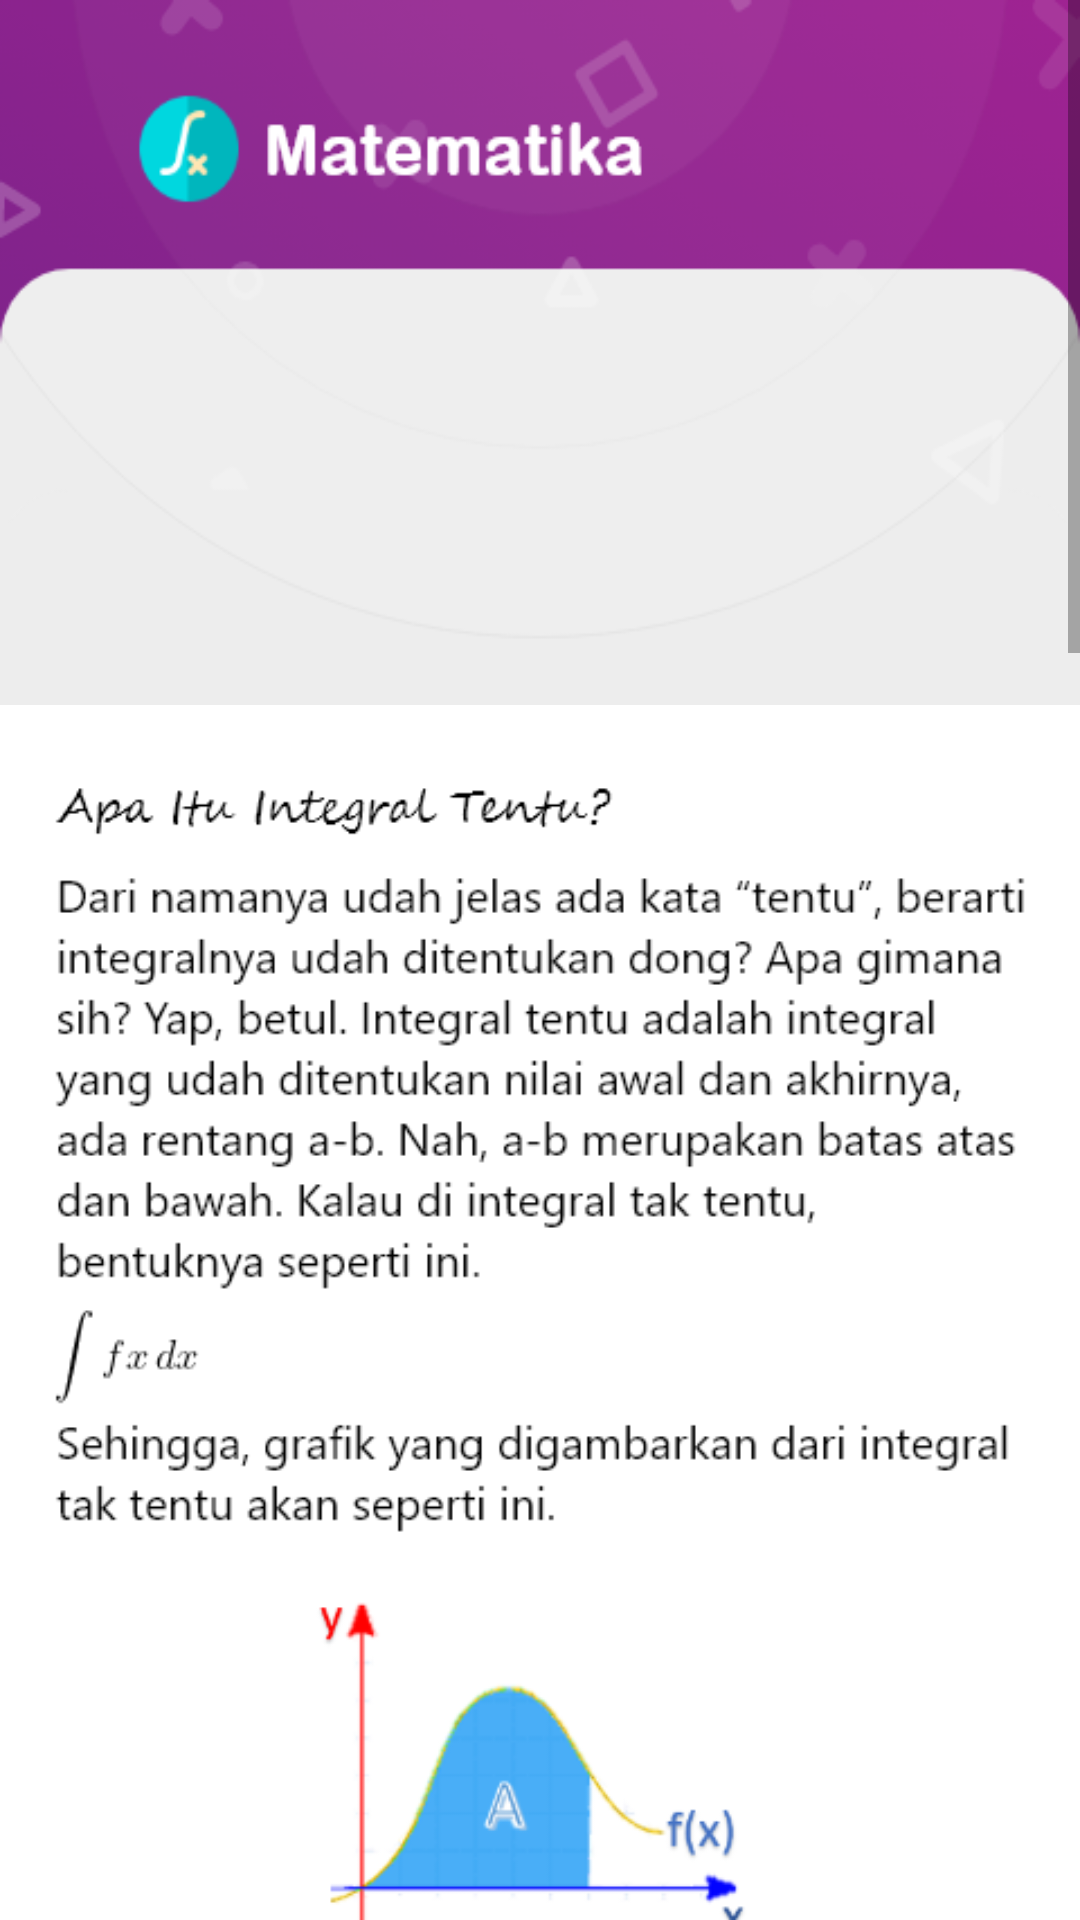

Write the Android layout XML for this screen, with the resource values it uses.
<!-- AndroidManifest.xml: application theme Theme.KelasKita -->
<!-- res/layout/pengertianintegral.xml -->
<?xml version="1.0" encoding="utf-8"?>
<ScrollView xmlns:android="http://schemas.android.com/apk/res/android"
    android:layout_width="match_parent"
    android:background="@drawable/pengertianbiomat"
    android:layout_height="match_parent">
    <RelativeLayout
        android:layout_width="match_parent"
        android:layout_height="match_parent">

        <ImageView
            android:layout_width="match_parent"
            android:layout_height="match_parent"
            android:src="@drawable/integralmateri"
            >
        </ImageView>

    </RelativeLayout>

</ScrollView>
<!-- resources referenced by this layout -->
<resources>
  <!-- drawable integralmateri: png bitmap (drawable, 153796 bytes) -->
  <!-- drawable pengertianbiomat: png bitmap (drawable, 37716 bytes) -->
  <style name="Theme.KelasKita" parent="Theme.MaterialComponents.DayNight.DarkActionBar">
          
          <item name="colorPrimary">@color/purple_500</item>
          <item name="colorPrimaryVariant">@color/purple_700</item>
          <item name="colorOnPrimary">@color/white</item>
          
          <item name="colorSecondary">@color/teal_200</item>
          <item name="colorSecondaryVariant">@color/teal_700</item>
          <item name="colorOnSecondary">@color/black</item>
          
          <item name="android:statusBarColor" tools:targetApi="l">?attr/colorPrimaryVariant</item>
          
      </style>
  <!-- not gathered from this repository: default colours our renderer supplied (Android Studio template values) -->
  <color name="purple_500">#FF6200EE</color>
  <color name="purple_700">#FF3700B3</color>
  <color name="teal_200">#FF03DAC5</color>
  <color name="teal_700">#FF018786</color>
  <color name="black">#FF000000</color>
  <color name="white">#FFFFFFFF</color>
</resources>
